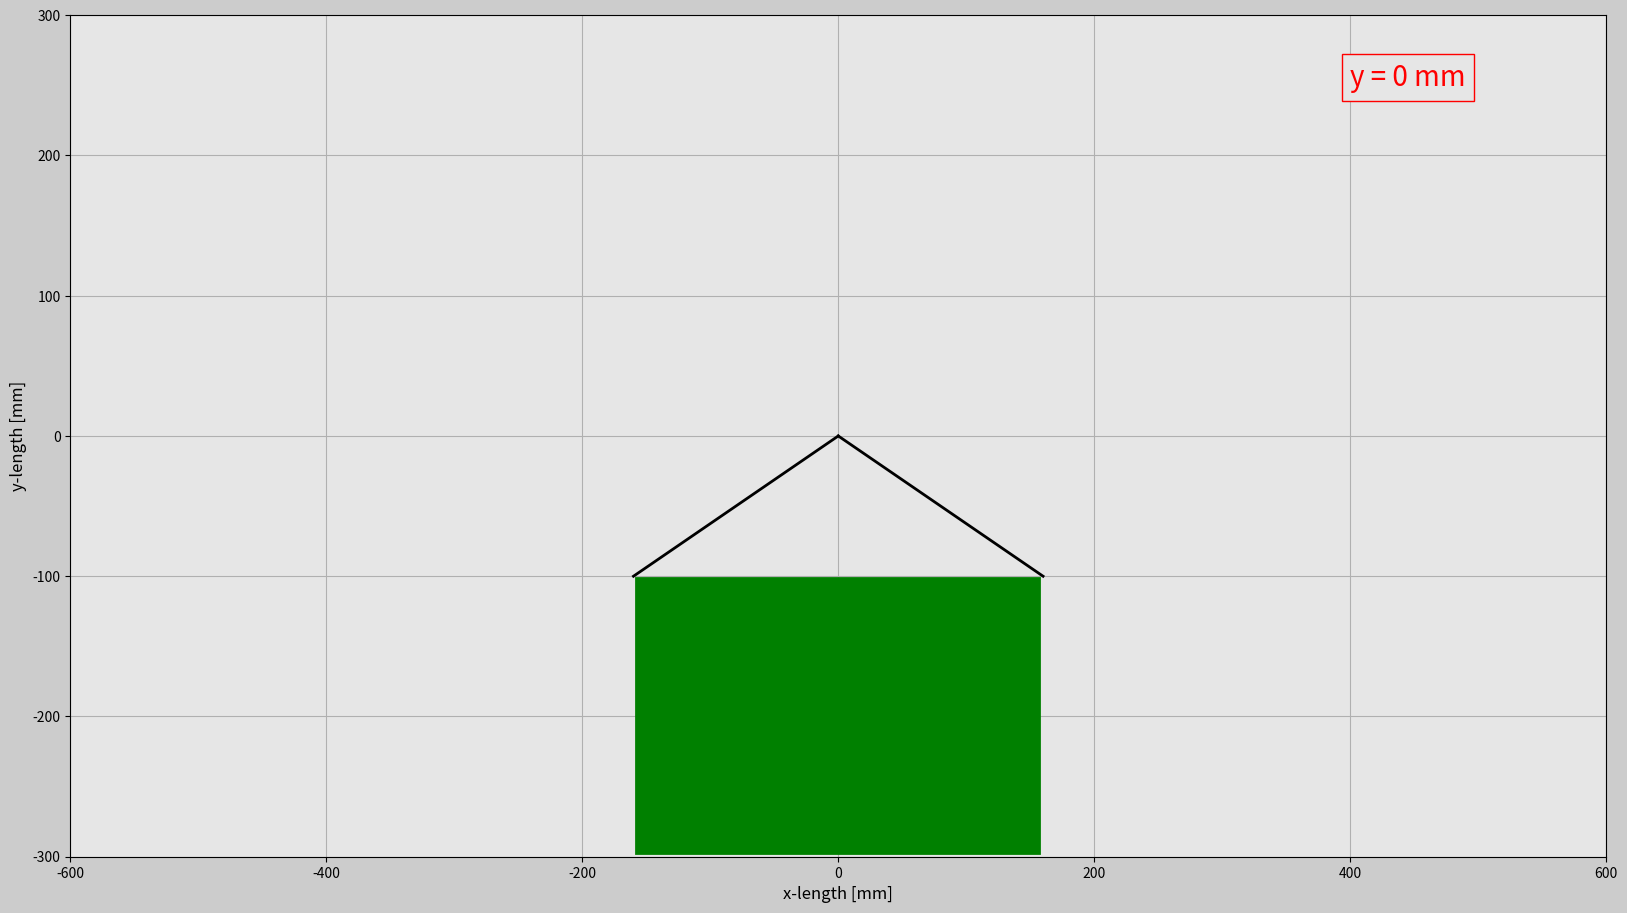

Python code for this plot:
import matplotlib.pyplot as plt
import matplotlib.gridspec as gridspec
import matplotlib.animation as animation
import numpy as np

# Duration of the animation
t0=0 # [s]
t_end=10 # [s]
dt=0.02 # [s]

# Create array for time
t=np.arange(t0,t_end+dt,dt)
y=1000*t


frame_amount=len(t)

def update_plot(t):
    print(t)
    wire_1.set_data([-160,0],[-100,1000*t])
    wire_2.set_data([160,0],[-100,1000*t])
    y_text.set_text('y = '+str(int(1000*t))+' mm')

    return wire_1,wire_2,y_text

# Define figure properties
fig=plt.figure(figsize=(16,9),dpi=80,facecolor=(0.8,0.8,0.8))
gs=gridspec.GridSpec(4,4)
plt.subplots_adjust(left=0.03,bottom=0.035,right=0.99,top=0.97,wspace=0.15,hspace=0.2)
ax=fig.add_subplot(gs[:,0:4],facecolor=(0.9,0.9,0.9))

wire_1,=ax.plot([],[],'k',linewidth=2)
wire_2,=ax.plot([],[],'k',linewidth=2)
plate_A=ax.plot([-50,50],[-200,-200],'g',linewidth=200)

box_object=dict(boxstyle='square',fc=(0.9,0.9,0.9),ec='r',lw=1)
y_text=ax.text(400,250,'',size=20,color='r',bbox=box_object)

plt.xlim(-600,600)
plt.ylim(-300,300)
plt.xlabel('x-length [mm]',fontsize=12)
plt.ylabel('y-length [mm]',fontsize=12)
plt.grid()


engine_ani=animation.FuncAnimation(fig,update_plot,
    frames=t,interval=20,repeat=False,blit=True)
plt.show()